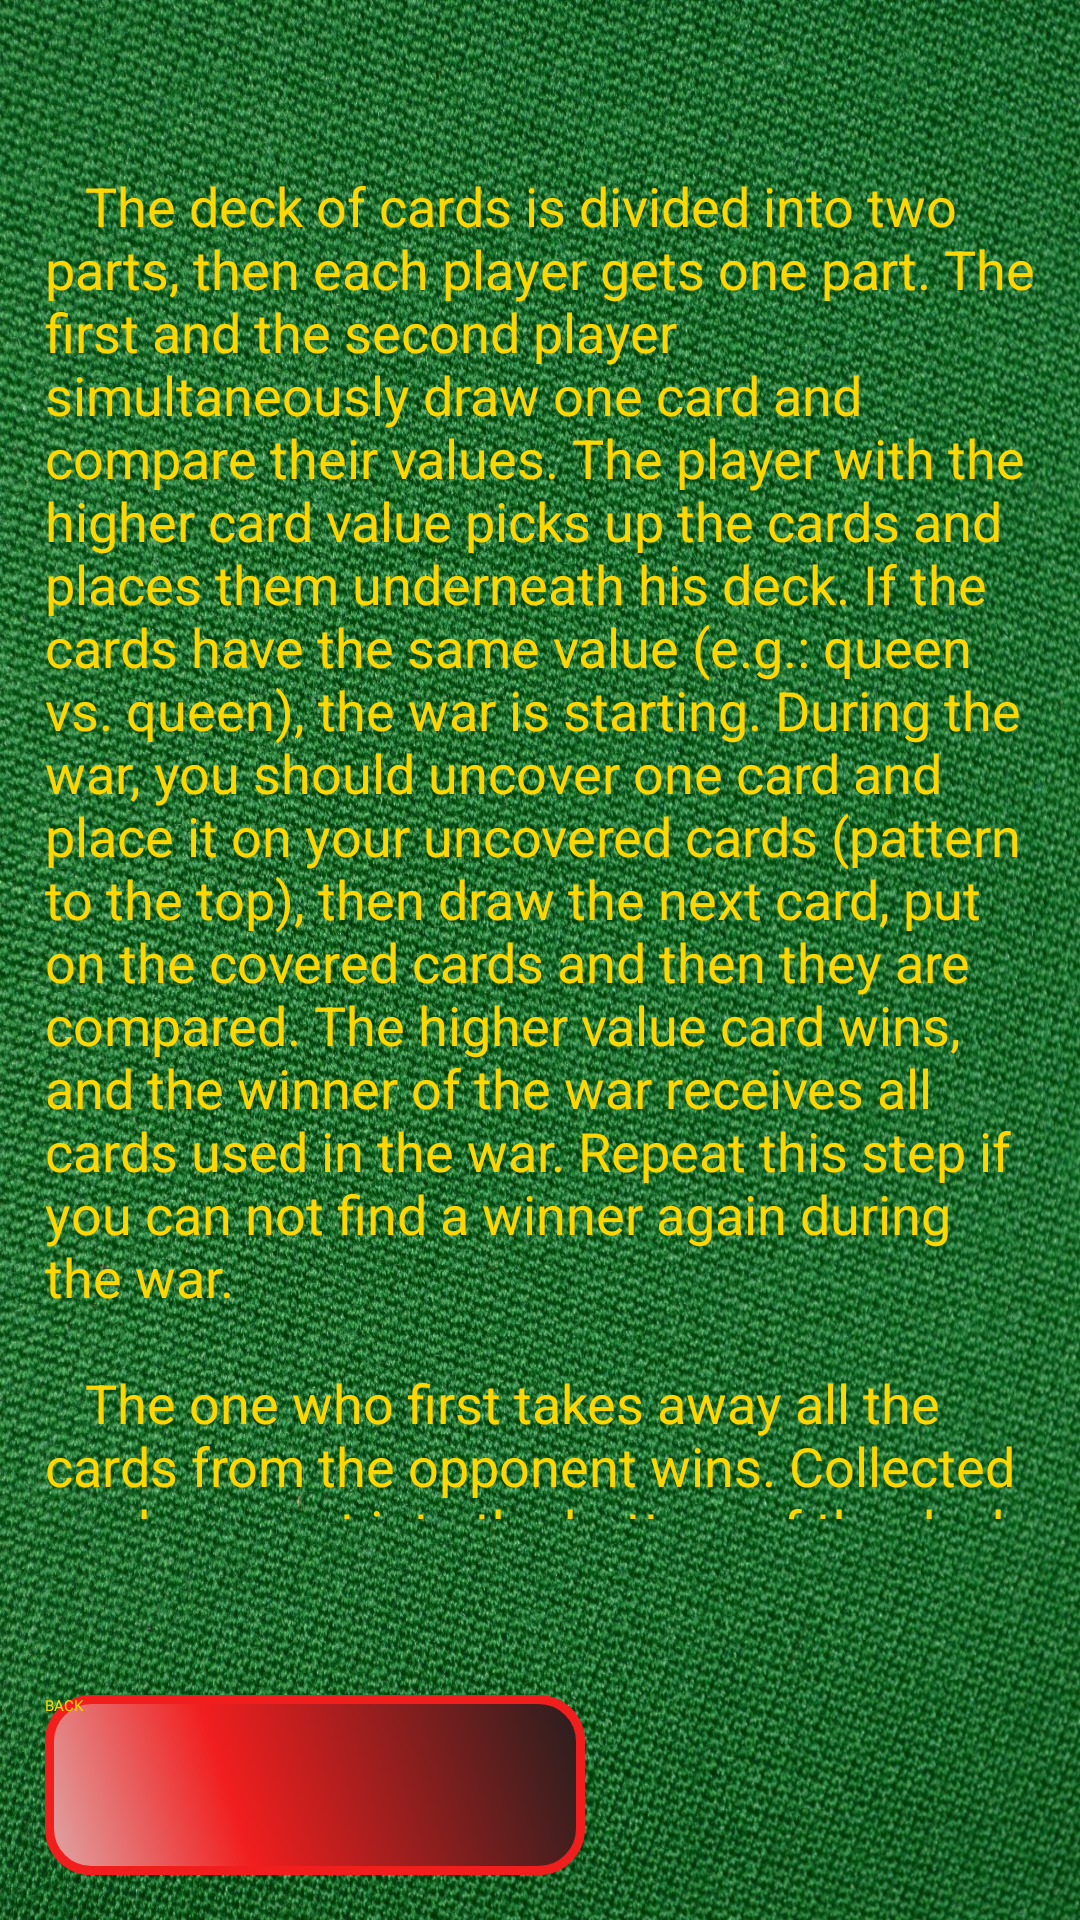

Reconstruct the res/layout file that produces this screen, plus the resources it refers to.
<!-- AndroidManifest.xml: activity theme AppTheme.NoActionBar -->
<!-- res/layout/activity_game_rules.xml -->
<?xml version="1.0" encoding="utf-8"?>
<android.support.constraint.ConstraintLayout xmlns:android="http://schemas.android.com/apk/res/android"
    xmlns:app="http://schemas.android.com/apk/res-auto"
    xmlns:tools="http://schemas.android.com/tools"
    android:layout_width="match_parent"
    android:layout_height="match_parent"
    android:background="@drawable/cloth">

    <Button
        android:id="@+id/backButtonRules"
        android:layout_width="@dimen/button_width"
        android:layout_height="wrap_content"
        android:layout_alignParentStart="true"
        android:layout_alignParentEnd="true"
        android:layout_alignParentBottom="true"
        android:layout_marginStart="15dp"
        android:layout_marginBottom="15dp"
        android:background="@drawable/buttonshape"
        android:text="@string/back"
        android:textColor="@color/gold_text"
        app:layout_constraintBottom_toBottomOf="parent"
        app:layout_constraintStart_toStartOf="parent"
        tools:ignore="MissingConstraints" />

    <TextView
        android:id="@+id/rulesText"
        android:layout_width="match_parent"
        android:layout_height="450dp"
        android:layout_alignParentStart="true"
        android:layout_alignParentEnd="true"
        android:layout_marginStart="15dp"
        android:layout_marginTop="15dp"
        android:layout_marginEnd="15dp"
        android:ems="10"
        android:importantForAutofill="no"
        android:scrollbars="vertical"
        android:text="@string/rules_content"
        android:textColor="@color/gold_text"
        android:textSize="18sp"
        app:layout_constraintBottom_toBottomOf="parent"
        app:layout_constraintEnd_toEndOf="parent"
        app:layout_constraintHorizontal_bias="0.498"
        app:layout_constraintStart_toStartOf="parent"
        app:layout_constraintTop_toTopOf="parent"
        app:layout_constraintVertical_bias="0.237"
        tools:ignore="MissingConstraints"
        tools:targetApi="o" />

</android.support.constraint.ConstraintLayout>
<!-- resources referenced by this layout -->
<resources>
  <color name="gold_text">#FFD700</color>
  <dimen name="button_width">180dp</dimen>
  <!-- drawable buttonshape (drawable) -->
  <?xml version="1.0" encoding="utf-8"?>
  <selector xmlns:android="http://schemas.android.com/apk/res/android">
      <item android:state_pressed="true">
          <shape android:shape="rectangle">
              <corners android:radius="14dp" />
              <gradient android:angle="45"
                  android:centerColor="@color/dark_red"
                  android:centerX="35%"
                  android:endColor="@color/end_color"
                  android:startColor="@color/dark_startColor"
                  android:type="linear" />
              <padding android:bottom="0dp"
                  android:left="0dp"
                  android:right="0dp"
                  android:top="0dp" />
              <size android:width="270dp"
                  android:height="60dp" />
              <stroke android:width="3dp"
                  android:color="@color/dark_red" />
          </shape>
      </item>
      <item>
          <shape android:shape="rectangle">
              <corners android:radius="14dp" />
              <gradient android:angle="45"
                  android:centerColor="@color/light_red"
                  android:centerX="35%"
                  android:endColor="@color/end_color"
                  android:startColor="@color/light_startColor"
                  android:type="linear" />
              <padding android:bottom="0dp"
                  android:left="0dp"
                  android:right="0dp"
                  android:top="0dp" />
              <size android:width="270dp"
                  android:height="60dp" />
              <stroke android:width="3dp"
                  android:color="@color/light_red" />
          </shape>
      </item>
  </selector>
  <!-- drawable cloth: jpg bitmap (drawable, 836359 bytes) -->
  <string name="back">BACK</string>
  <string name="rules_content">\t\tThe deck of cards is divided into two parts, then each player gets one part.
          The first and the second player simultaneously draw one card and compare their values.
          The player with the higher card value picks up the cards and places them underneath his deck.
          If the cards have the same value (e.g.: queen vs. queen), the war is starting.
          During the war, you should uncover one card and place it on your uncovered cards (pattern to the top),
          then draw the next card, put on the covered cards and then they are compared.
          The higher value card wins, and the winner of the war receives all cards used in the war.
          Repeat this step if you can not find a winner again during the war.\n\n
          \t\tThe one who first takes away all the cards from the opponent wins. Collected cards are put into the bottom
          of the deck and can later be used many times, which is why the game can take a very long time.
          However, you can stop it at any time. In this case, the winner is the player with more cards.
      </string>
  <color name="dark_red">#721313</color>
  <color name="end_color">#271E1E</color>
  <color name="dark_startColor">#826363</color>
  <color name="light_red">#F11E1E</color>
  <color name="light_startColor">#DFA7A7</color>
</resources>
